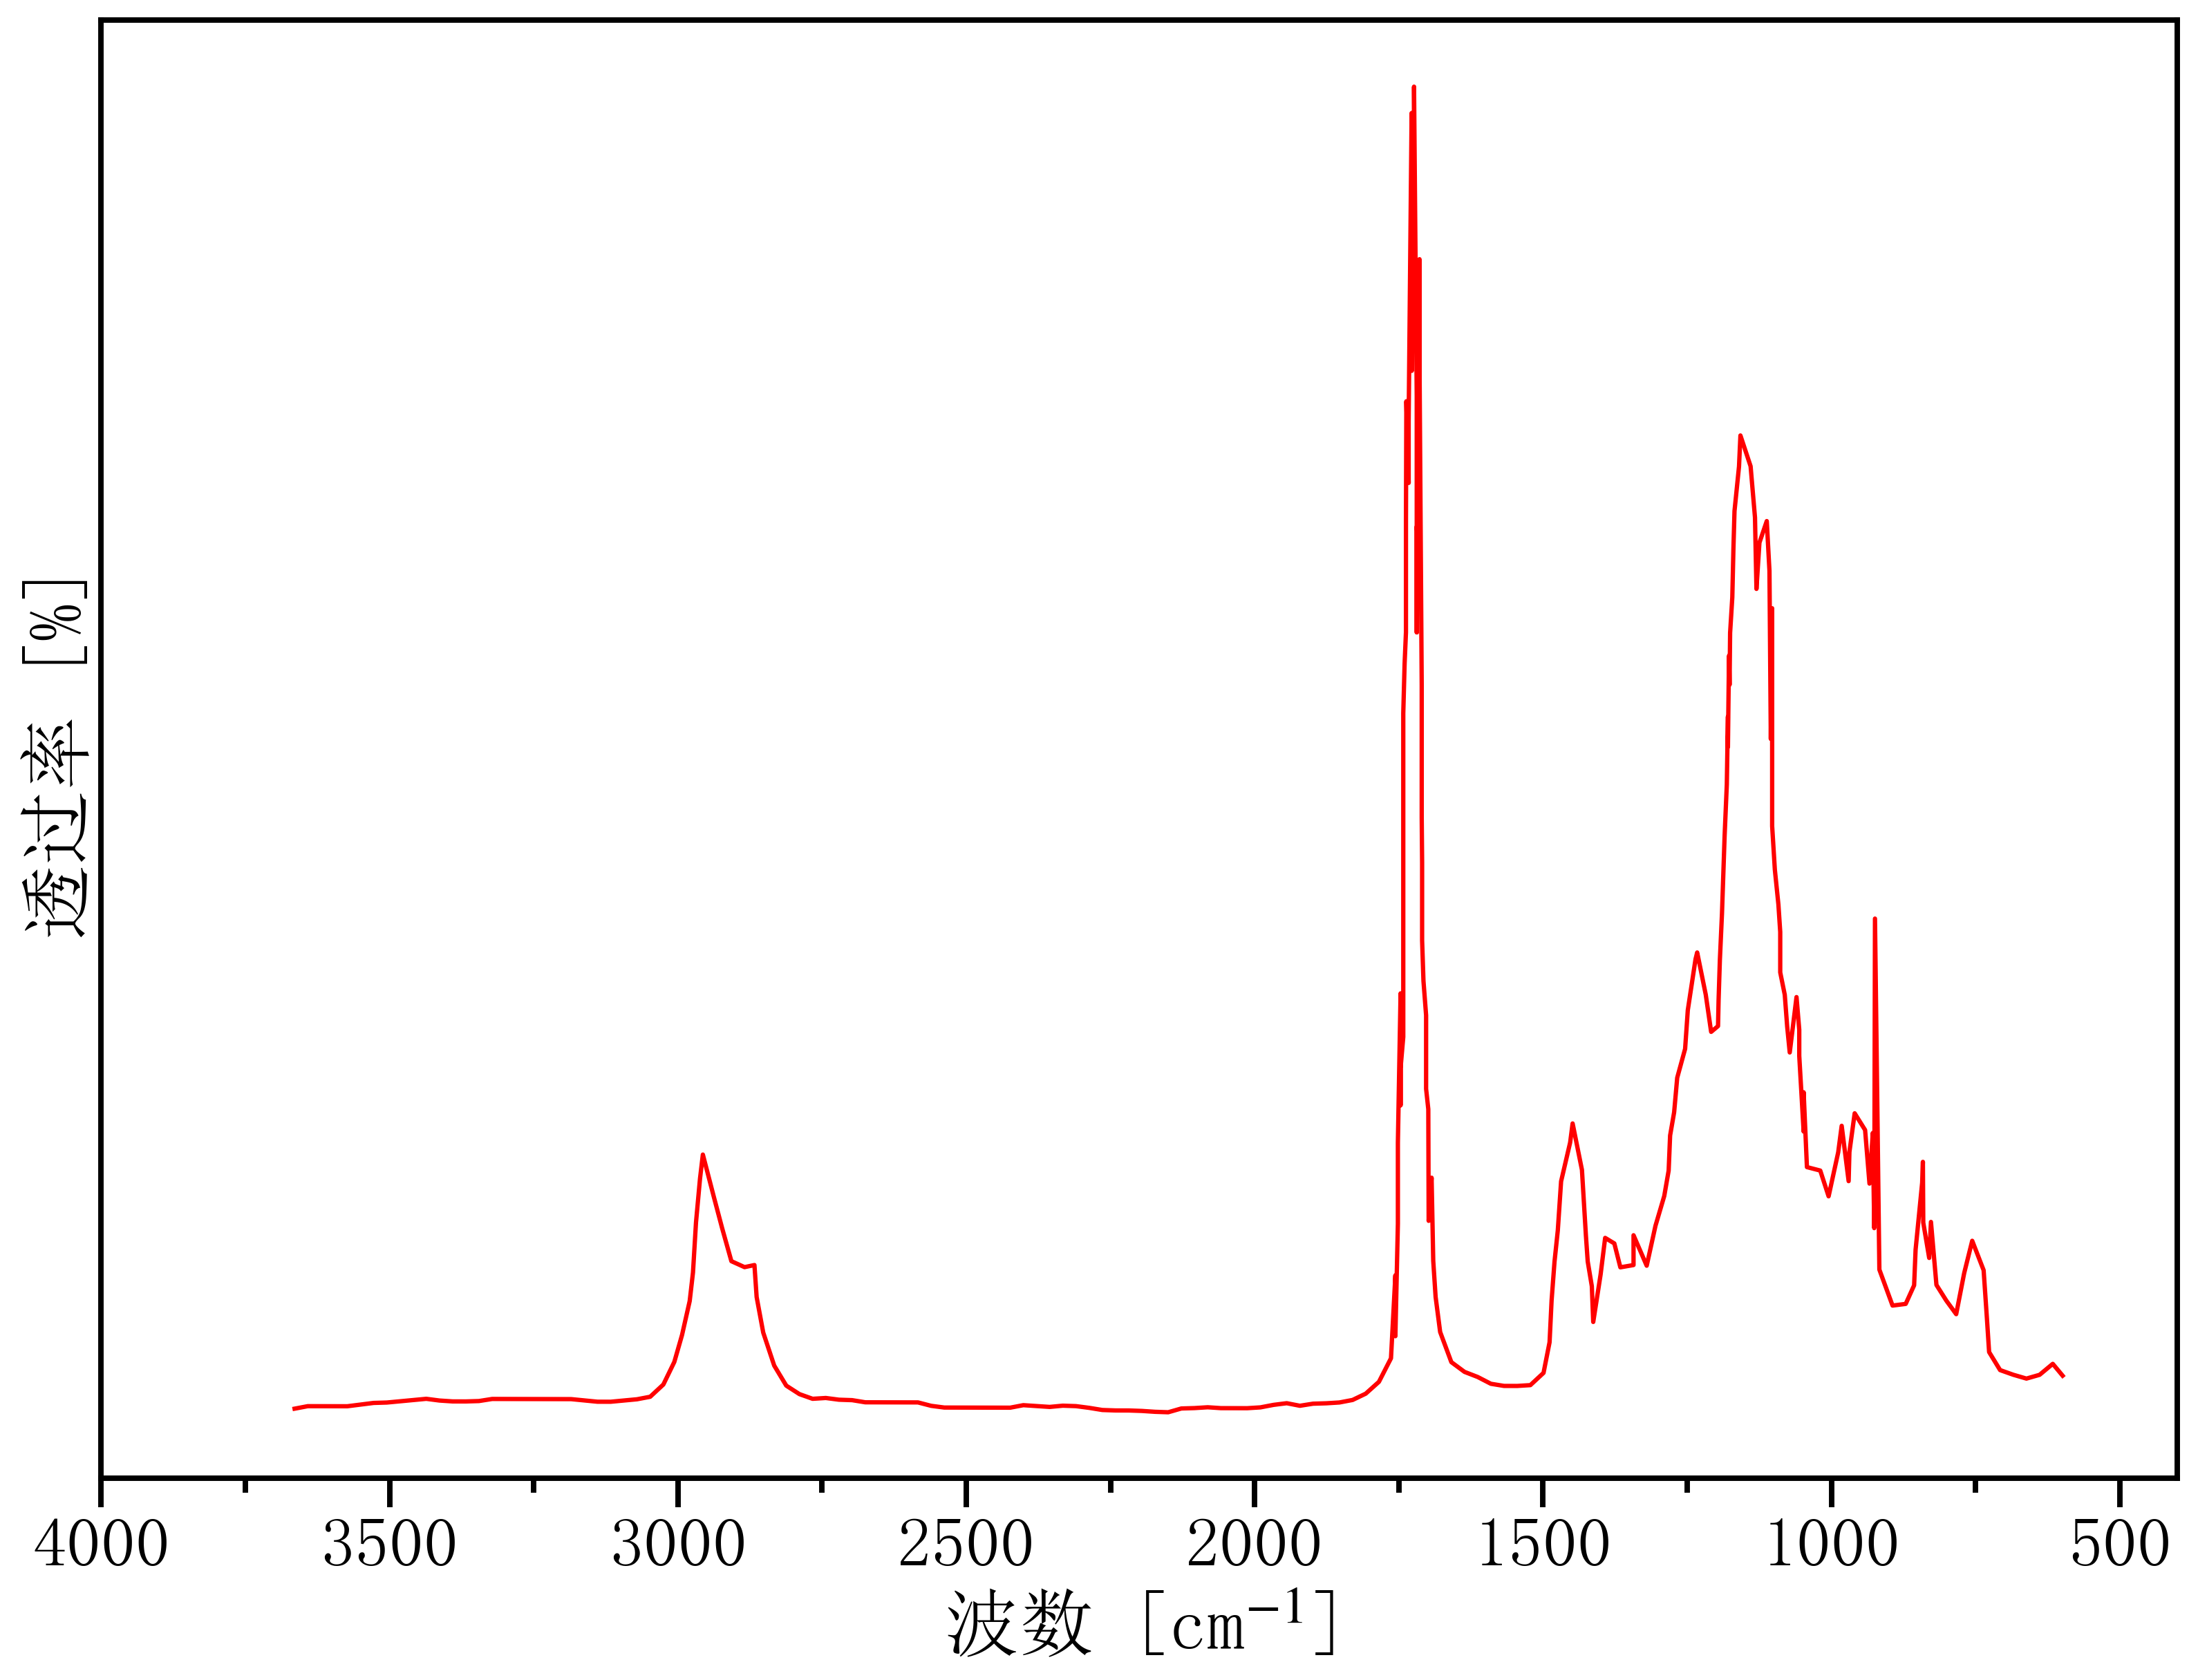

Source data for this figure (header and first rows):
3687.4079586032885, 0.06399831477043083
3665, 0.06398
3642, 0.06551
3619, 0.06549
3596, 0.06547
3573, 0.06546
3550, 0.06647
3528, 0.06748
3505, 0.06772
3482, 0.06847
3459, 0.06923
3436, 0.06998
3413, 0.06894
3391, 0.06841
3368, 0.06839
3345, 0.06863
3322, 0.0699
3299, 0.06988
3276, 0.06986
3254, 0.06985
3231, 0.06983
3208, 0.06981
3185, 0.06979
3162, 0.069
3139, 0.06821
3117, 0.0682
3094, 0.06895
3071, 0.06971
3048, 0.07123
3025, 0.07868
3006, 0.09243
2993, 0.1088
2980, 0.1295
2974, 0.1468
2969, 0.1773
2962, 0.2039
2957, 0.2186
2938, 0.1929
2923, 0.1736
2907, 0.1537
2884, 0.1501
2867, 0.1514
2863, 0.1319
2852, 0.1103
2833, 0.09022
2812, 0.078
2789, 0.07284
2766, 0.06999
2744, 0.07049
2721, 0.06944
2698, 0.06917
2675, 0.06786
2652, 0.06785
2629, 0.06783
2607, 0.06781
2584, 0.06779
2561, 0.06572
2538, 0.06467
2515, 0.06465
2492, 0.06464
2470, 0.06462
... 217 more rows
